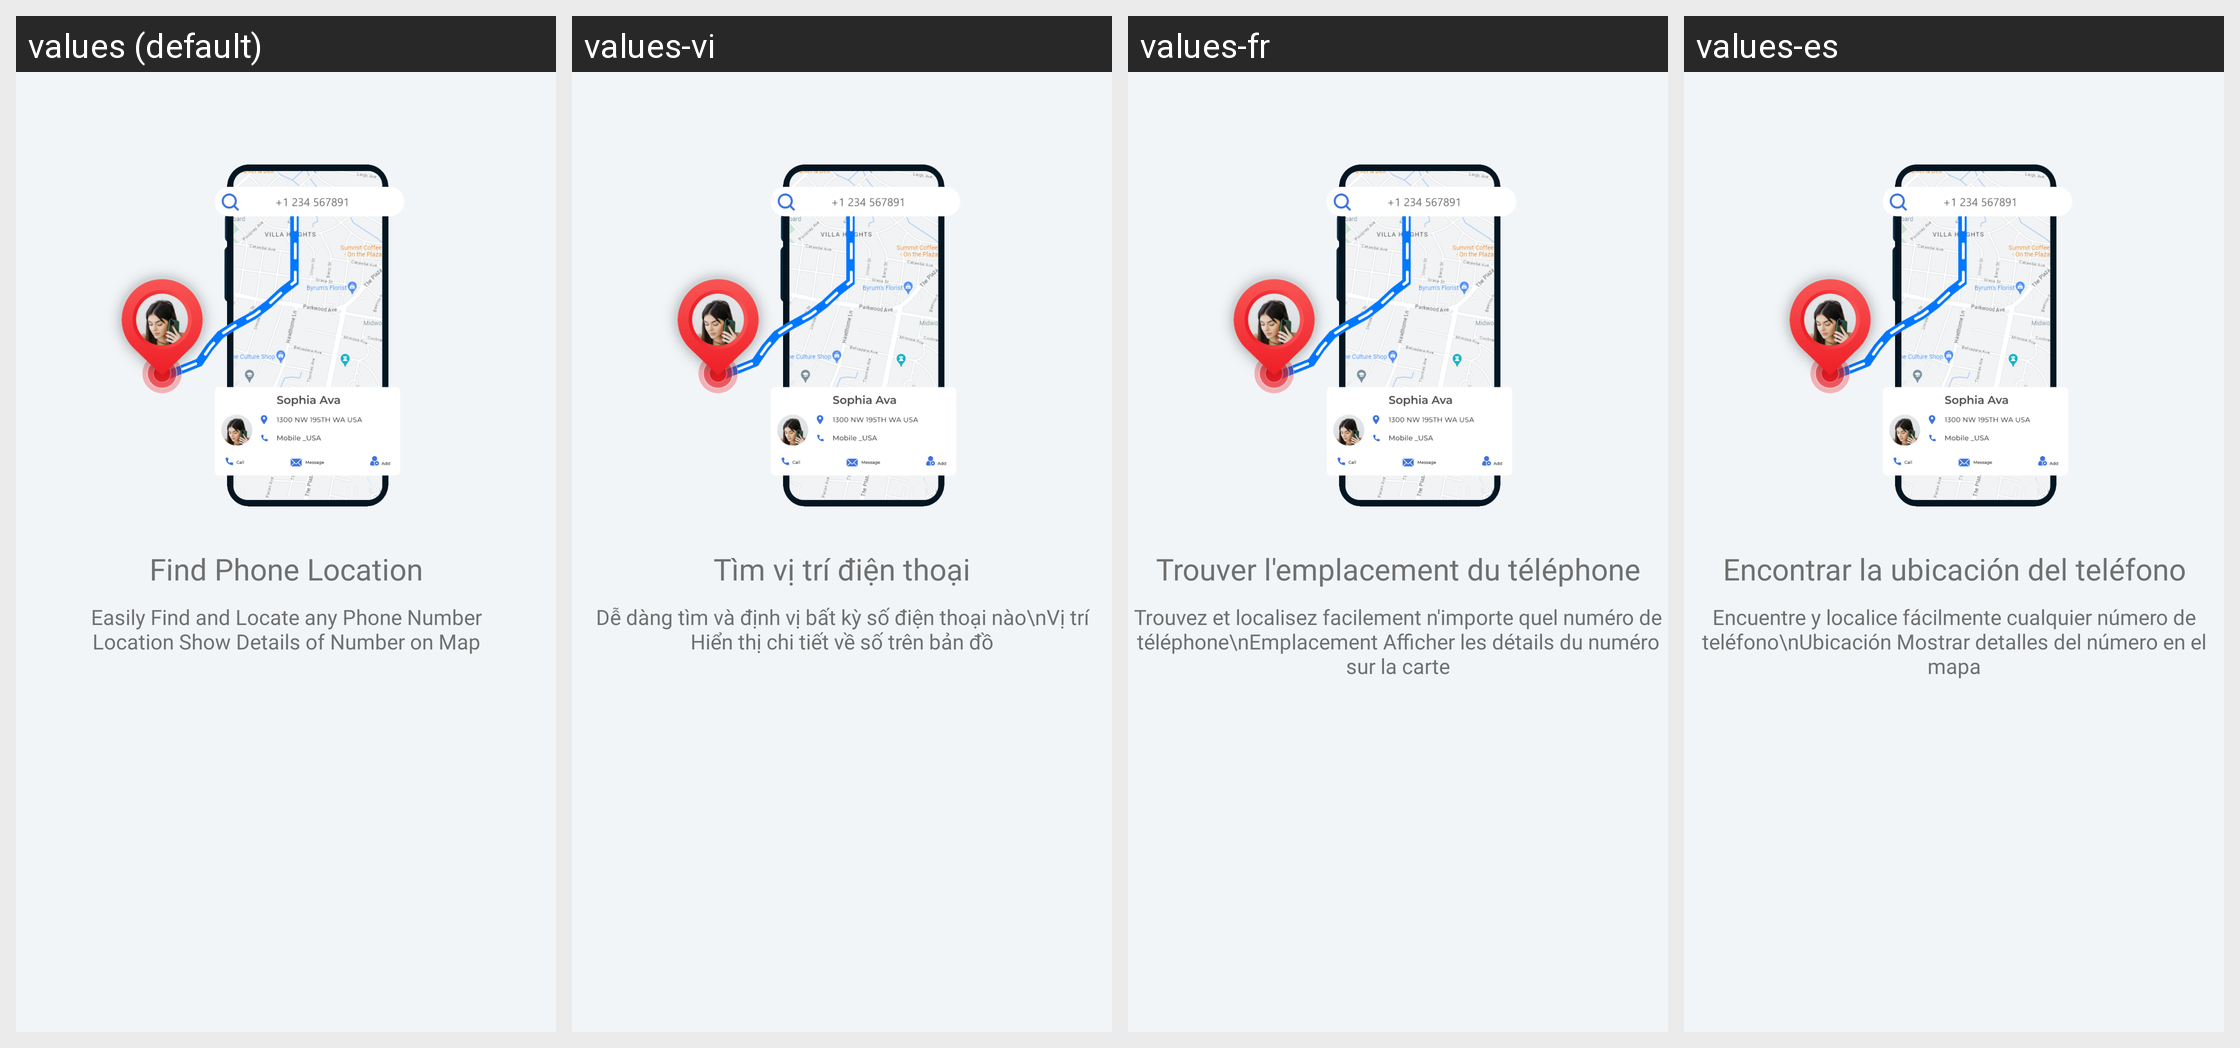

Locale-by-locale string values for the Android screen shown in this grid:
Android screen res/layout/welcome_slide1.xml rendered under 4 locales, left to right: values (default), values-vi, values-fr, values-es. Device: Nexus 5 (rendered at 1080×1920; each locale shown at half size, 540×960, under a caption strip naming it); theme Base.Theme.PhoneNumberLocator.
Other locales in the repository, not shown: values-af, values-ar, values-de, values-hi, values-in, values-ja, values-ko, values-pt, values-ru, values-th, values-ur, values-zh.
Strings drawn on this screen, with the default value and each locale's value (text and hints the layout hard-codes, and strings that could not be matched under every locale, appear in the picture but are not listed):

slide_1_title
  values: Find Phone Location
  values-vi: Tìm vị trí điện thoại
  values-fr: Trouver l'emplacement du téléphone
  values-es: Encontrar la ubicación del teléfono

slide_1_desc
  values: Easily Find and Locate any Phone Number
      Location Show Details of Number on Map
  values-vi: Dễ dàng tìm và định vị bất kỳ số điện thoại nào\nVị trí Hiển thị chi tiết về số trên bản đồ
  values-fr: Trouvez et localisez facilement n'importe quel numéro de téléphone\nEmplacement Afficher les détails du numéro sur la carte
  values-es: Encuentre y localice fácilmente cualquier número de teléfono\nUbicación Mostrar detalles del número en el mapa
